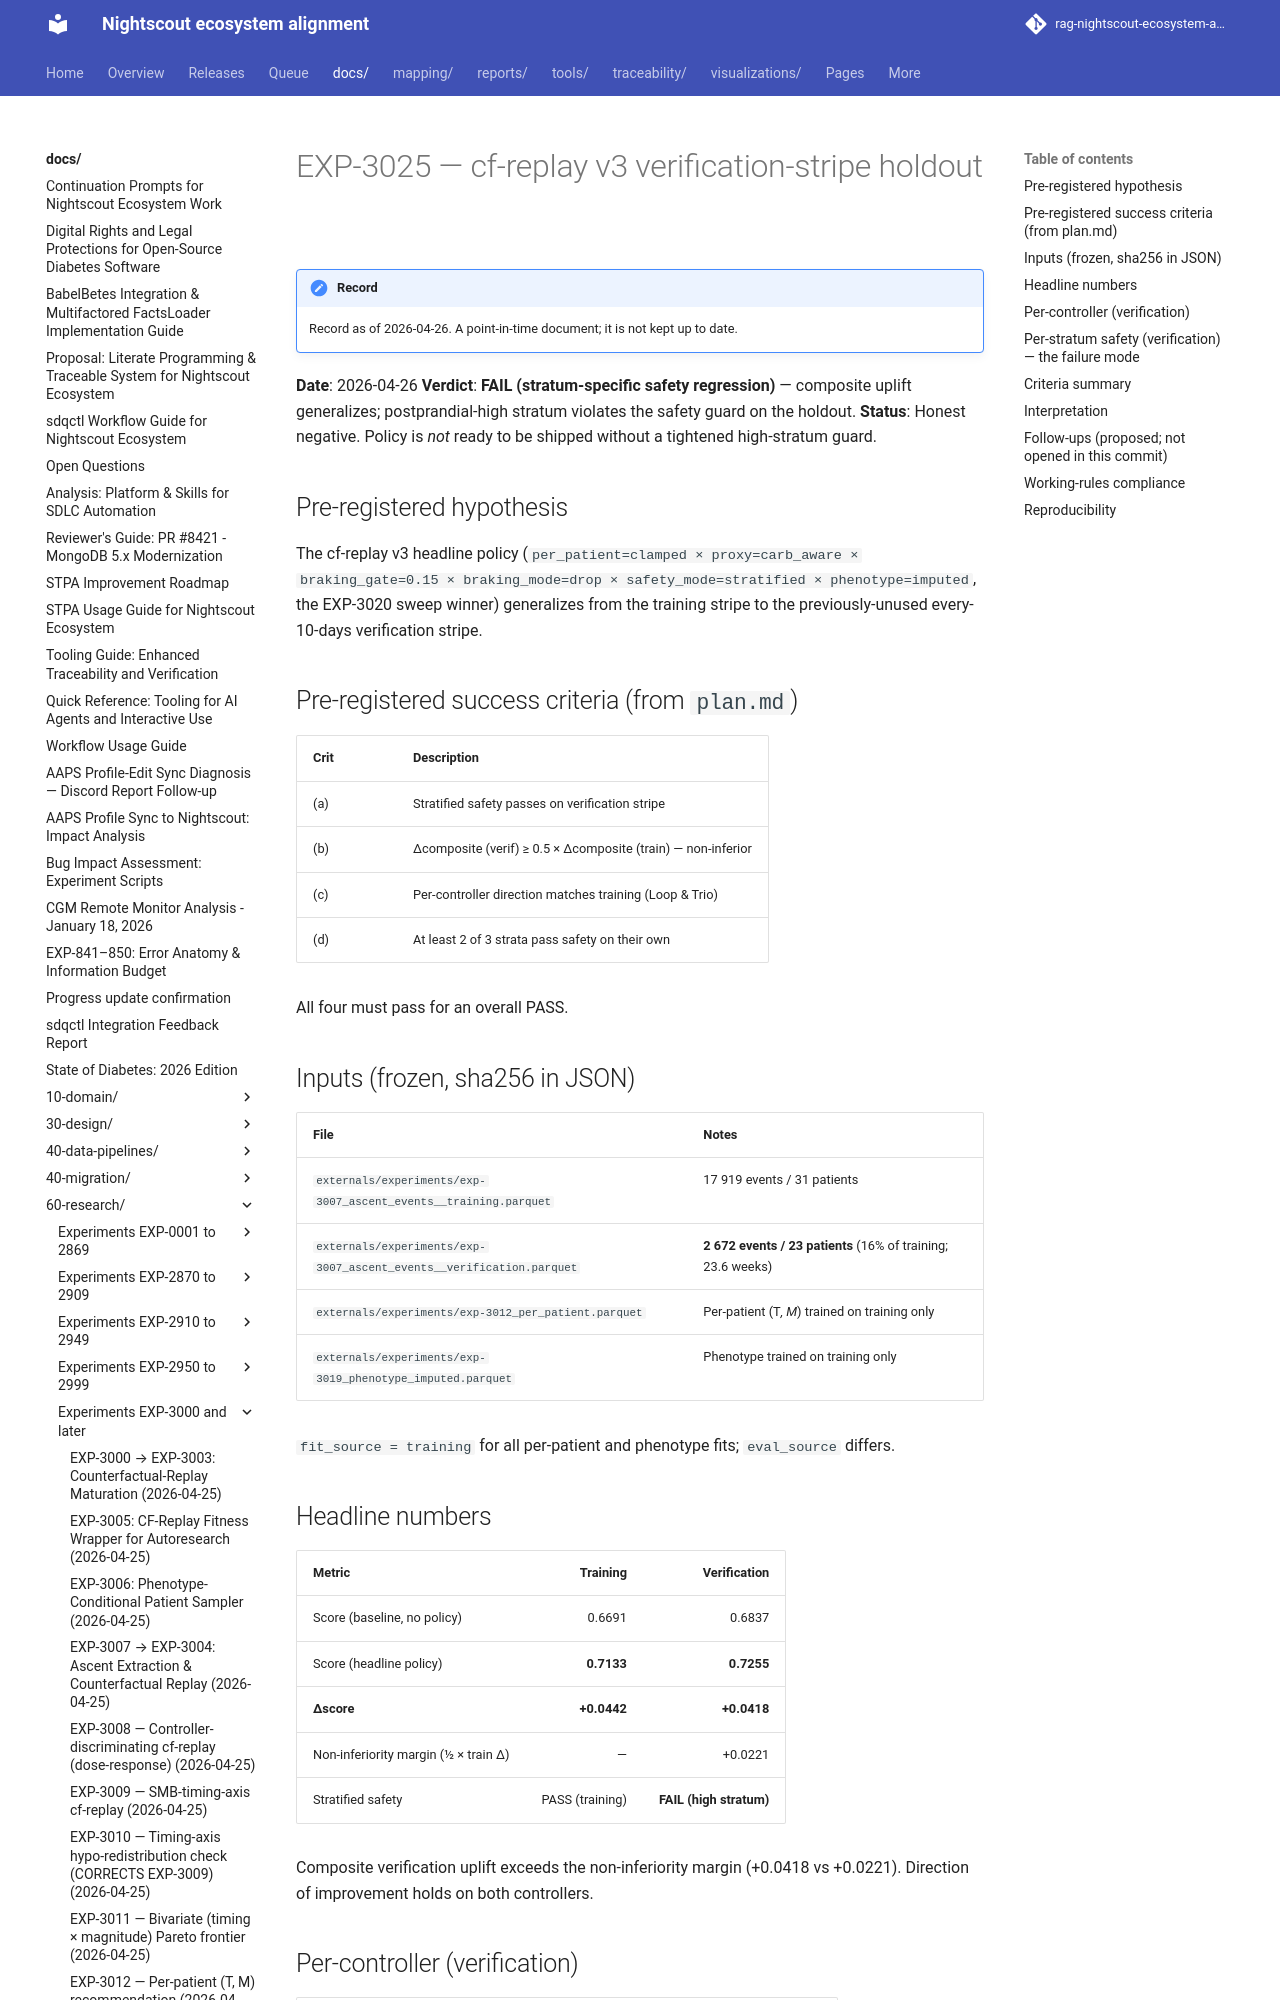

repository: bewest/rag-nightscout-ecosystem-alignment · page: docs/60-research/exp-3025-verification-holdout-2026-04-26.html · generator: mkdocs

# EXP-3025 — cf-replay v3 verification-stripe holdout

**Date**: 2026-04-26
**Verdict**: **FAIL (stratum-specific safety regression)** — composite uplift generalizes; postprandial-high stratum violates the safety guard on the holdout.
**Status**: Honest negative. Policy is *not* ready to be shipped without a tightened high-stratum guard.

## Pre-registered hypothesis

The cf-replay v3 headline policy (`per_patient=clamped × proxy=carb_aware × braking_gate=0.15 × braking_mode=drop × safety_mode=stratified × phenotype=imputed`, the EXP-3020 sweep winner) generalizes from the training stripe to the previously-unused every-10-days verification stripe.

## Pre-registered success criteria (from `plan.md`)

| Crit | Description |
|------|-------------|
| (a) | Stratified safety passes on verification stripe |
| (b) | Δcomposite (verif) ≥ 0.5 × Δcomposite (train) — non-inferior |
| (c) | Per-controller direction matches training (Loop & Trio) |
| (d) | At least 2 of 3 strata pass safety on their own |

All four must pass for an overall PASS.

## Inputs (frozen, sha256 in JSON)

| File | Notes |
|------|-------|
| `externals/experiments/exp-3007_ascent_events__training.parquet` | 17 919 events / 31 patients |
| `externals/experiments/exp-3007_ascent_events__verification.parquet` | **2 672 events / 23 patients** (16% of training; 23.6 weeks) |
| `externals/experiments/exp-3012_per_patient.parquet` | Per-patient (T*, M*) trained on training only |
| `externals/experiments/exp-3019_phenotype_imputed.parquet` | Phenotype trained on training only |

`fit_source = training` for all per-patient and phenotype fits; `eval_source` differs.

## Headline numbers

| Metric | Training | Verification |
|--------|---------:|-------------:|
| Score (baseline, no policy) | 0.6691 | 0.6837 |
| Score (headline policy) | **0.7133** | **0.7255** |
| **Δscore** | **+0.0442** | **+0.0418** |
| Non-inferiority margin (½ × train Δ) | — | +0.0221 |
| Stratified safety | PASS (training) | **FAIL (high stratum)** |

Composite verification uplift exceeds the non-inferiority margin (+0.0418 vs +0.0221). Direction of improvement holds on both controllers.
